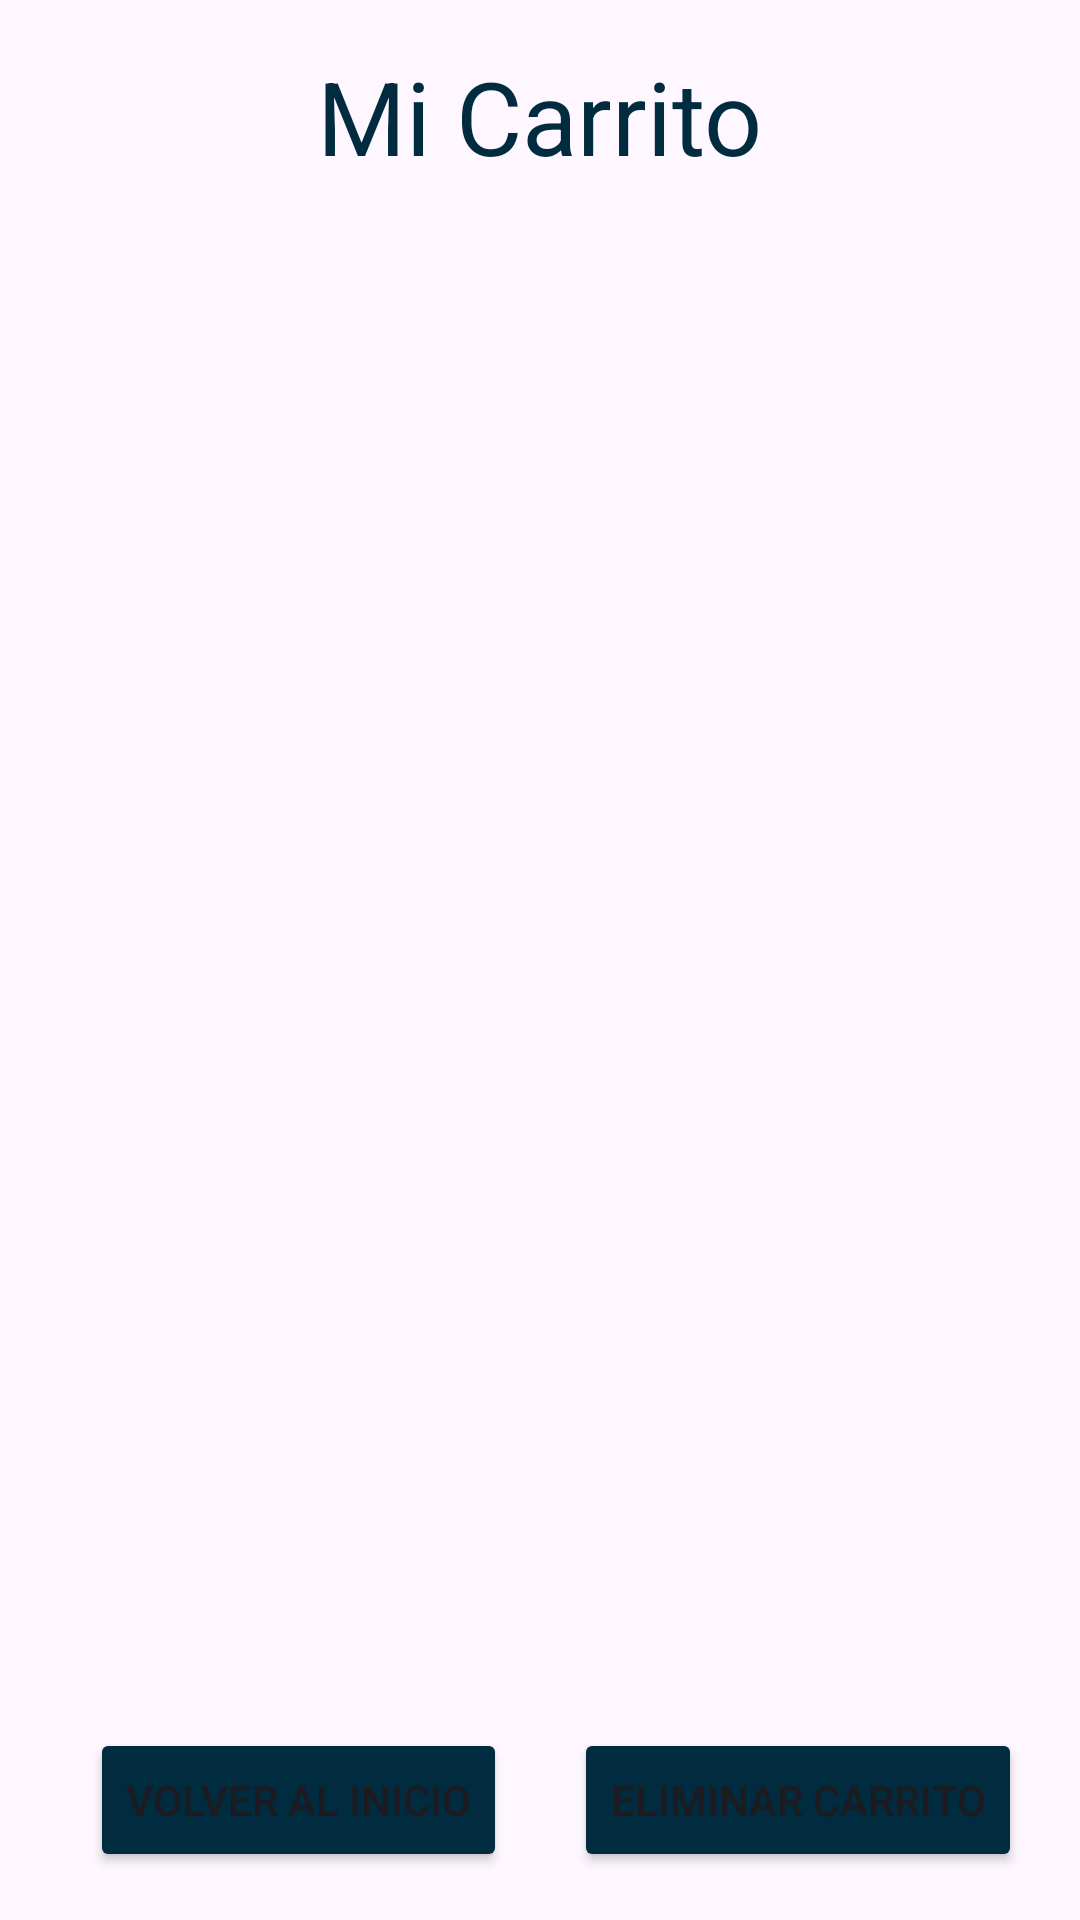

Here is an Android app screen rendered from its layout file. Give the layout XML and the strings, colors and styles it references.
<!-- AndroidManifest.xml: application theme Theme.Shoes_Tap -->
<!-- res/layout/fragment_third.xml -->
<?xml version="1.0" encoding="utf-8"?>
<androidx.constraintlayout.widget.ConstraintLayout xmlns:android="http://schemas.android.com/apk/res/android"
    xmlns:app="http://schemas.android.com/apk/res-auto"
    xmlns:tools="http://schemas.android.com/tools"
    android:layout_width="match_parent"
    android:layout_height="match_parent"
    tools:context=".ThirdFragment">

    <androidx.recyclerview.widget.RecyclerView
        android:id="@+id/rv2"
        android:layout_width="357dp"
        android:layout_height="634dp"
        android:layout_marginTop="20dp"
        android:layout_marginBottom="20dp"
        app:layoutManager="androidx.recyclerview.widget.LinearLayoutManager"
        app:layout_constraintBottom_toTopOf="@+id/btnBackInit"
        app:layout_constraintEnd_toEndOf="parent"
        app:layout_constraintStart_toStartOf="parent"
        app:layout_constraintTop_toBottomOf="@+id/txt_title">

    </androidx.recyclerview.widget.RecyclerView>

    <TextView
        android:id="@+id/txt_title"
        android:layout_width="wrap_content"
        android:layout_height="wrap_content"
        android:layout_marginTop="16dp"
        android:text="@string/title_cart"
        android:textColor="@color/bg_cart"
        android:textSize="34sp"
        app:layout_constraintEnd_toEndOf="parent"
        app:layout_constraintStart_toStartOf="parent"
        app:layout_constraintTop_toTopOf="parent" />

    <Button
        android:id="@+id/btnBackInit"
        android:layout_width="wrap_content"
        android:layout_height="wrap_content"
        android:layout_marginBottom="16dp"
        android:backgroundTint="@color/bg_cart"
        android:text="@string/btn_back"
        app:layout_constraintBottom_toBottomOf="parent"
        app:layout_constraintEnd_toEndOf="parent"
        app:layout_constraintHorizontal_bias="0.136"
        app:layout_constraintStart_toStartOf="parent" />

    <Button
        android:id="@+id/btnDeleteAll"
        android:layout_width="wrap_content"
        android:layout_height="wrap_content"
        android:layout_marginStart="35dp"
        android:layout_marginEnd="32dp"
        android:layout_marginBottom="16dp"
        android:backgroundTint="@color/bg_cart"
        android:text="@string/btn_delete_all"
        app:layout_constraintBottom_toBottomOf="parent"
        app:layout_constraintEnd_toEndOf="parent"
        app:layout_constraintStart_toEndOf="@+id/btnBackInit" />
</androidx.constraintlayout.widget.ConstraintLayout>
<!-- resources referenced by this layout -->
<resources>
  <color name="bg_cart">#012B3E</color>
  <string name="btn_back">Volver al Inicio</string>
  <string name="btn_delete_all">Eliminar Carrito</string>
  <string name="title_cart">Mi Carrito</string>
  <style name="Theme.Shoes_Tap" parent="Base.Theme.Shoes_Tap" />
  <style name="Base.Theme.Shoes_Tap" parent="Theme.Material3.DayNight.NoActionBar" />
</resources>
